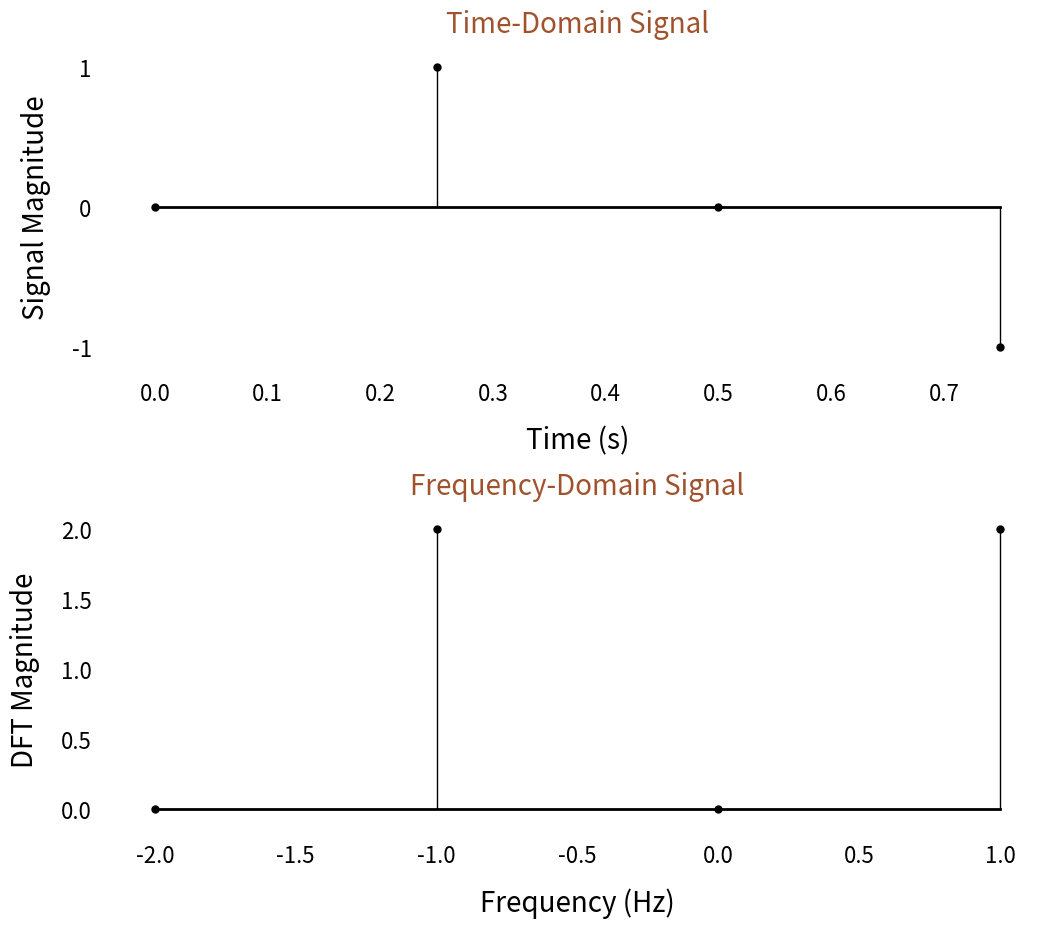

The matplotlib source for this figure:
# -*- coding: utf-8 -*-
"""
[redacted]
"""

import numpy as np
import matplotlib.pyplot as plt

# Create signal x
# Add code
x = np.array([0, 1, 0, -1])
#x = np.array([0, 1.73, 0, 0, 0, -1.73])
# Print x
# Add code
print(x)

# Add comments to the following lines of code
N = x.size    #N is the total number of samples
fs = 4        #fs is the sampling frequency
n = np.arange(0, N)  # n is an array of time domain indices
nT = n/fs            

# Calculate FFT of x
# Add code
y = np.fft.fft(x)
# Print FFT of x
# Add code
print(y)
# Calculate magnitude of FFT 
# Add code
y_abs = np.abs(y)
# Print magnitude of FFT
# Add code
print(y_abs)
# Calculate the frequencies for x-axis of FFT plot
# Add code
# Frequencies are multiples of Fs/N, where N is the number of samples
freqs = np.fft.fftfreq(N, 1/fs)
# Calculate the inverse FFT
inv = np.fft.ifft(y)
# Print the inverse FFT
# Add code
#print(inv)

# Plot code
fig = plt.figure(figsize = (12, 10))
ax = fig.add_subplot(2, 1, 1)
markerline, stemlines, baseline = ax.stem(nT, x)
plt.setp(stemlines, color='k', linewidth=1)
plt.setp(baseline, color='k', linewidth=2)
plt.setp(markerline, color='k', markersize=5)
ax.tick_params(axis='both', which='both', labelsize=16, length=0, pad=15)
ax.set_yticks([-1, 0, 1])
ax.set_xlabel('Time (s)', fontsize=20, labelpad=15)
ax.set_ylabel('Signal Magnitude', fontsize=20, labelpad=15)
ax.spines['top'].set_color('none')
ax.spines['bottom'].set_color('none')
ax.spines['left'].set_color('none')
ax.spines['right'].set_color('none')
ax.set_title('Time-Domain Signal', fontsize=20, color='sienna', pad=15)
ax = fig.add_subplot(2, 1, 2)
ax.set_xlabel('Frequency')
ax.set_ylabel('DFT Magnitude')
ax.set_title('DFT')
markerline, stemlines, baseline = ax.stem(freqs, y_abs)
plt.setp(stemlines, color='k', linewidth=1)
plt.setp(baseline, color='k', linewidth=2)
plt.setp(markerline, color='k', markersize=5)
ax.tick_params(axis='both', which='both', labelsize=16, length=0, pad=15)
ax.set_xlabel('Frequency (Hz)', fontsize=20, labelpad=15)
ax.set_ylabel('DFT Magnitude', fontsize=20, labelpad=15)
ax.set_title('Frequency-Domain Signal', fontsize=20, color='sienna', pad=15)
ax.spines['top'].set_color('none')
ax.spines['bottom'].set_color('none')
ax.spines['left'].set_color('none')
ax.spines['right'].set_color('none')
plt.subplots_adjust(hspace = 0.5)

